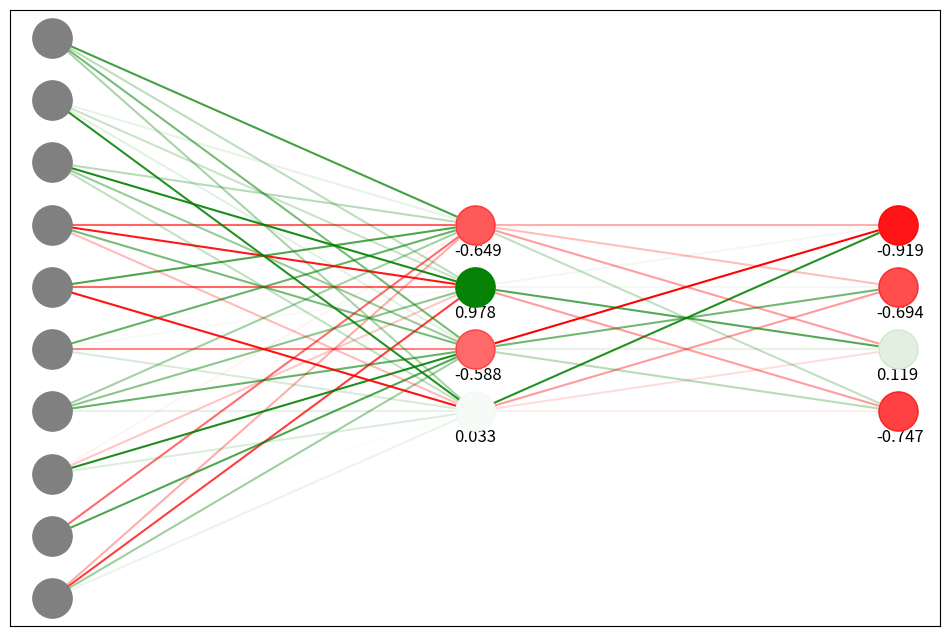

Reproduce this figure in Python.
import numpy
from math import e, tanh
from matplotlib import pyplot as plt
import numpy as np

"""
TODO:
    - Improving network visualization (weights are not correct) / 2 color scale
    - Visualizing forward and backward pas
    - Dropping node class, computing forward pass of layer as:
        sigmoid(input_vector * weight_matrix + bias_vector)
        


https://www.youtube.com/watch?v=BBLJFYr7zB8
"""

class Activation:
    
    @staticmethod
    def sigmoid(x):
        return 1/(1+e**(-x))

    @staticmethod
    def tanh(x):
        return tanh(x)

    @staticmethod
    def plot(function, domain):
        x = np.arange(*domain, 0.1)
        f = np.vectorize(function)
        y = f(x)
        plt.figure(figsize=(8,5))
        plt.plot(x,y)
        plt.show()
    

class Node:
    
    def __init__(self, layer, activation_func=None):
        self.layer = layer
        self.activation_func = activation_func
        
    def random_init(self):
        domain = [-1, 1]
        self.weights = np.random.uniform(*domain, self.layer.input_dim)
        self.bias = np.random.uniform(*domain)
    
    def fire(self, input_values):
        input_sum = self.bias + (self.weights * input_values).sum()
        return self.activation_func(input_sum) 
            

class Layer:
    
    def __init__(self, size, input_dim, activation_func=None):
        self.size = size
        self.input_dim = input_dim
        self.activation_func = activation_func
        self.nodes = [Node(self, self.activation_func) for i in range(self.size)]
    
    def random_init(self):
        for node in self.nodes:
            node.random_init()
    
    def get_genome(self):
        """
        Returns all weights and biases of the layer's nodes.
        """
        biases = np.array([node.bias for node in self.nodes])
        weights = np.array([node.weights for node in self.nodes]).flatten()
        genome = np.concatenate((biases, weights))
        return genome
    
    def set_genome(self, genome):
        """
        Sets all weights and biases of the layer's nodes.
        """
        node_biases = genome[:self.size]
        node_weights = genome[self.size:].reshape(self.size, self.input_dim)
        for i, node in enumerate(self.nodes):
            node.bias = node_biases[i]
            node.weights = node_weights[i]
            
    def fire(self, input_values):
        fire_node = np.vectorize(lambda node: node.fire(input_values))
        output_values = fire_node(self.nodes)
        return output_values
        

class NeuralNetwork:
    
    def __init__(self, input_dim):
        self.input_dim = input_dim
        self.layers = []

    def add(self, layer):
        self.layers.append(layer)
        
    def random_init(self):
        for layer in self.layers:
            layer.random_init()
            
    def forward_pass(self, input_values):
        """
        Forward pass of the neural network based on an array of input values.
        """
        for layer in self.layers:
            output_values = layer.fire(input_values)
            input_values = output_values
        selection = np.argmax(output_values)
        return output_values, selection
    
    def compute_genome_len(self):
        """
        Returns the network genome size based on the layer dimension parameters,
        without having to intialize the network first.
        """
        prev_size = self.input_dim
        genome_len = 0
        for layer in self.layers:
            genome_len += (layer.size + (prev_size * layer.size))
            prev_size = layer.size
        return genome_len
    
    def get_genome(self):
        """
        returns a 1d array of all weights and biases in the network. 
        The genome array is structured as follows:
        [l1_biases, l1_weights, ..., ln_biases, ln_weights]
        """
        genome = np.array([])
        for layer in self.layers:
            genome = np.concatenate((genome, layer.get_genome()))
        return genome
    
    def set_genome(self, genome):
        """
        sets all weight and biases in the network. The genes array should be 
        structured as follows:
        [l1_biases, l1_weights, ..., ln_biases, ln_weights]
        """
        for layer in self.layers:
            gene_len = layer.size + layer.input_dim * layer.size
            layer.set_genome(genome[:gene_len])
            genome = genome[gene_len:]
        
    def network_to_coordinates(self):
        """
        Converts the network to sets of node coordinates and node connections
        for easy plotting.
        """
        # Node indices per layer (includes an input layer)
        node_indices = [list(range(self.input_dim))]
        node_indices += [list(range(layer.size)) for layer in self.layers]
       
        # Node coordinates per layer
        node_coords = []
        for x, layer in enumerate(node_indices):
            start = len(layer) / 2
            coords = np.array([(x, start-y) for y in layer])
            node_coords.append(coords)

        # Layer connection index pairs per layer with respect to previous layer
        # Syntanx: (cur_layer, prev layer). Input layer is skipped.
        connect_indices = []
        for i in range(len(self.layers)):
            layer_cur = node_indices[i+1]
            layer_prev = node_indices[i]
            connections = [(n_cur, n_prev) for n_cur in layer_cur 
                           for n_prev in layer_prev]
            connect_indices.append(connections)
        return node_indices, node_coords, connect_indices
                
    def visualize_structure(self, ax, node_size=800, font_size=12):
        """
        Visualizes the network structure with all weights and biases. First
        plots all nodes and biases, then fetches node coordinates from node 
        connection pairs and plots them based on weight positivety and magnitude.
        """
        node_indices, node_coords, connect_indices = self.network_to_coordinates()
        for layer, nodes in enumerate(node_coords):
            for node, coords in enumerate(nodes):
                
                # First layer node
                if layer == 0:  # 
                    ax.scatter(*coords, s=node_size, zorder=20, color='grey')
                
                # Other layer nodes, opacity = bias, white background node
                else:
                    bias = round(self.layers[layer-1].nodes[node].bias, 3)
                    color = 'green' if bias >= 0 else 'red'
                    ax.scatter(*coords, s=node_size, zorder=20, color='white')
                    ax.scatter(*coords, s=node_size, zorder=20, color=color, alpha=abs(bias))
                    ax.text(*coords-[0.05,0.5], bias, fontsize=font_size)
                    
        # Connections
        for layer, connections in enumerate(connect_indices):
            for n_cur, n_prev in connections:
                weight = self.layers[layer].nodes[n_cur].weights[n_prev]
                coords = (node_coords[layer+1][n_cur], node_coords[layer][n_prev])
                connection = np.vstack(coords).T
                color = 'green' if weight >= 0 else 'red'
                plt.plot(*connection, color=color, zorder=10, alpha=abs(weight))
        ax.set_xticks([])
        ax.set_yticks([])
    
    
    def visualize_forwardpass(self):
        pass
        

    
if __name__ == '__main__':
    
    # Network init
    n = NeuralNetwork(input_dim=10)
    n.add(Layer(size=4, input_dim=10, activation_func=Activation.sigmoid))
    n.add(Layer(size=4, input_dim=4, activation_func=Activation.sigmoid))
    n.random_init()
    
    fig, ax = plt.subplots(figsize=(12,8))
    n.visualize_structure(ax)
    plt.show()
    
    # Prediction
    values = np.random.uniform(-1, 1, 10)
    output, selection = n.forward_pass(values)
    print(f'\nOutpunt and selection:\n{output, selection}')
    
    # Testing get/set genes
    genome = n.get_genome()
    print(f'\nGenome:\n{genome}')
    
    # Genome length
    genome_len = n.compute_genome_len()
    print(f'\nGenome len:\n{genome_len}')
    

    







    
    
    
